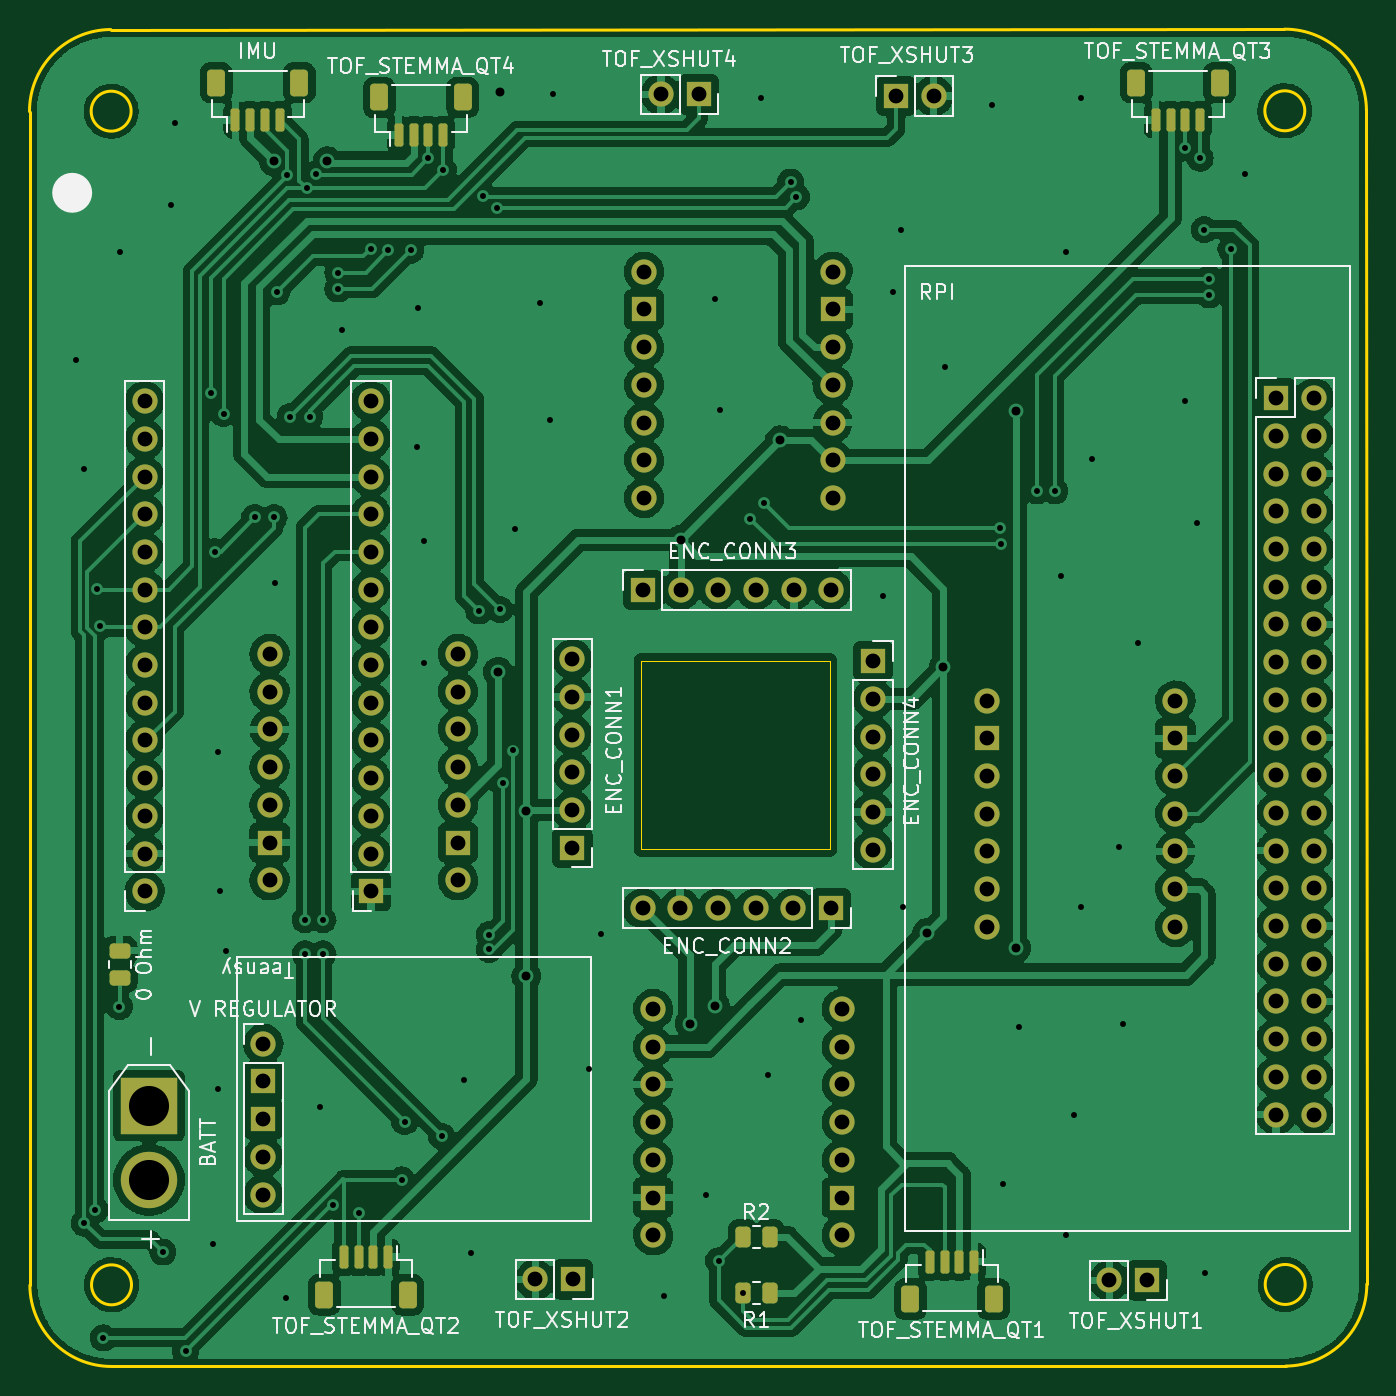
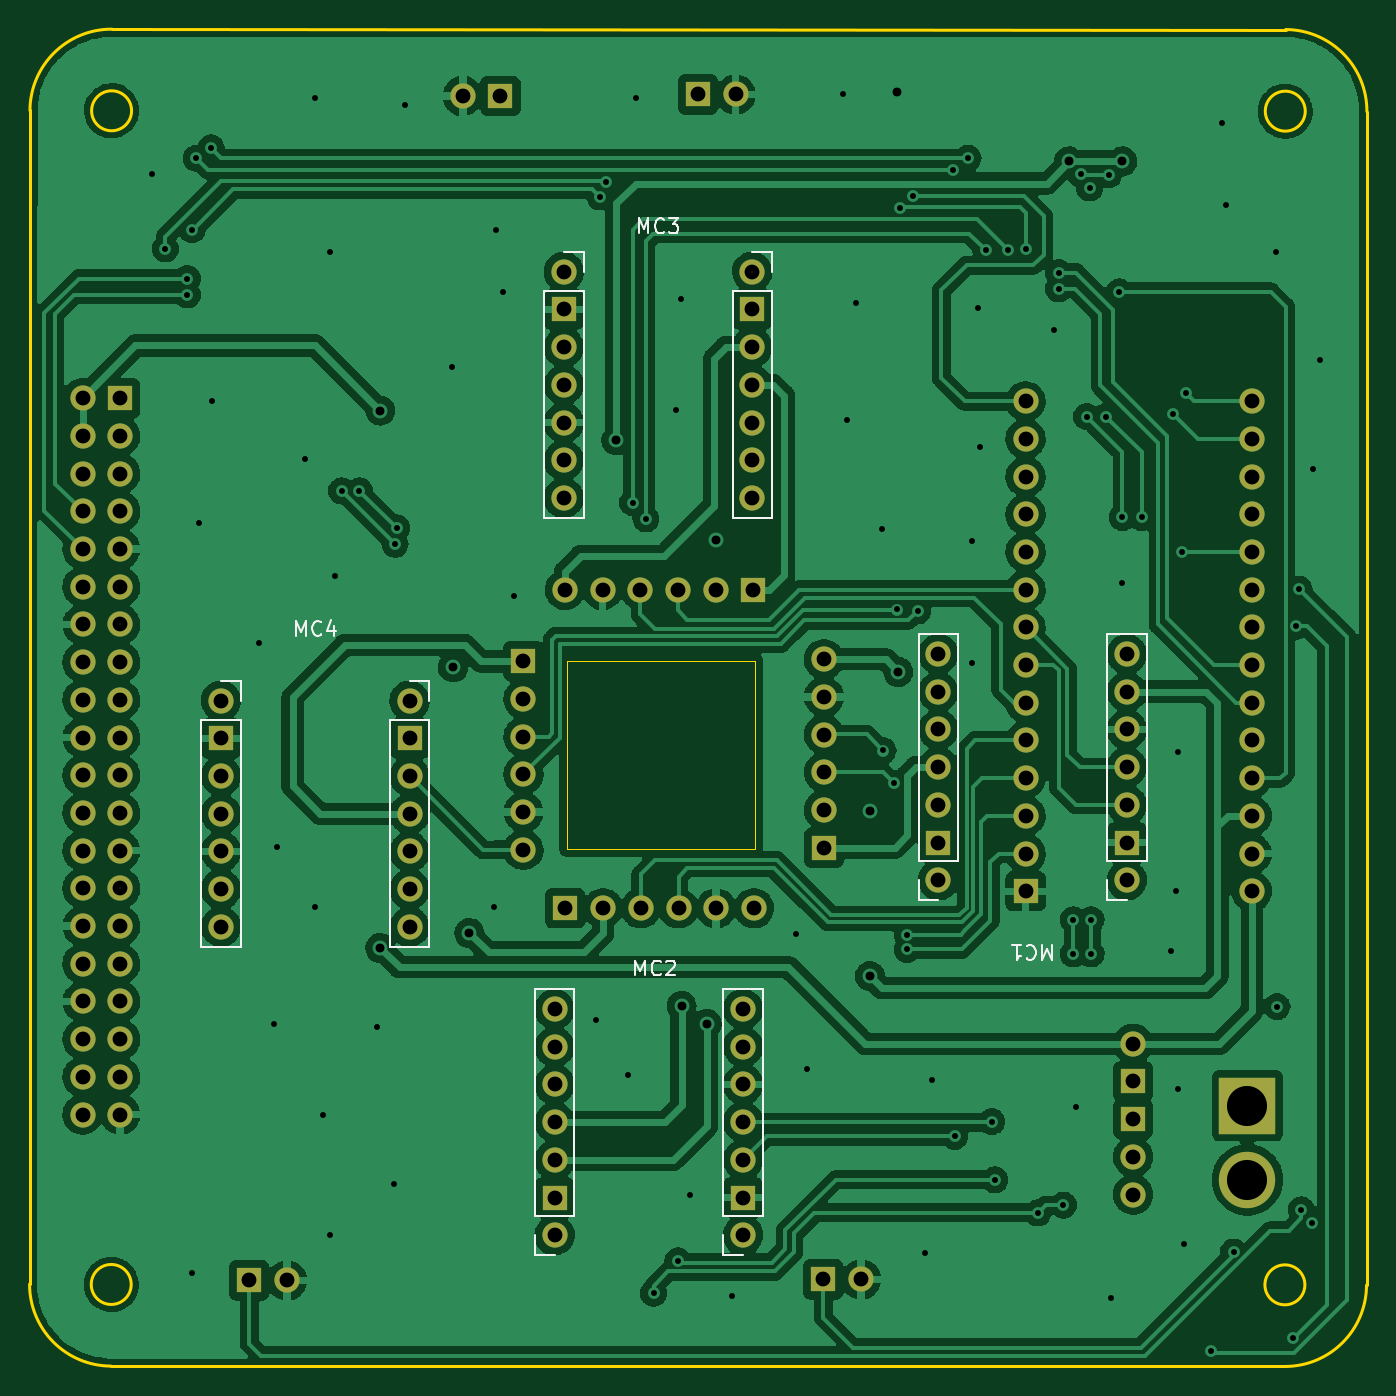
Circuit board: 11 layer files. Board 90.1 x 90.1 mm.
- bottom_copper: board1-B_Cu.gbl (375621 bytes)
- bottom_mask: board1-B_Mask.gbs (4880 bytes)
- paste: board1-B_Paste.gbp (453 bytes)
- bottom_silk: board1-B_Silkscreen.gbo (10383 bytes)
- outline: board1-Edge_Cuts.gm1 (1569 bytes)
- top_copper: board1-F_Cu.gtl (395881 bytes)
- top_mask: board1-F_Mask.gts (7028 bytes)
- paste: board1-F_Paste.gtp (2596 bytes)
- top_silk: board1-F_Silkscreen.gto (49314 bytes)
- drill: board1-NPTH.drl (276 bytes)
- drill: board1-PTH.drl (5283 bytes)

=== bottom_copper: board1-B_Cu.gbl (375621 bytes, source omitted) ===
=== bottom_mask: board1-B_Mask.gbs ===
%TF.GenerationSoftware,KiCad,Pcbnew,(6.0.8)*%
%TF.CreationDate,2023-03-18T14:47:44-05:00*%
%TF.ProjectId,board1,626f6172-6431-42e6-9b69-6361645f7063,rev?*%
%TF.SameCoordinates,Original*%
%TF.FileFunction,Soldermask,Bot*%
%TF.FilePolarity,Negative*%
%FSLAX46Y46*%
G04 Gerber Fmt 4.6, Leading zero omitted, Abs format (unit mm)*
G04 Created by KiCad (PCBNEW (6.0.8)) date 2023-03-18 14:47:44*
%MOMM*%
%LPD*%
G01*
G04 APERTURE LIST*
%ADD10C,1.700000*%
%ADD11R,1.700000X1.700000*%
%ADD12O,1.700000X1.700000*%
%ADD13R,3.800000X3.800000*%
%ADD14C,3.800000*%
G04 APERTURE END LIST*
D10*
X95125000Y-94282500D03*
D11*
X95125000Y-91742500D03*
D12*
X95125000Y-89202500D03*
X95125000Y-86662500D03*
X95125000Y-84122500D03*
X95125000Y-81582500D03*
X95125000Y-79042500D03*
X107825000Y-79042500D03*
X107825000Y-81582500D03*
X107825000Y-84122500D03*
X107825000Y-86662500D03*
X107825000Y-89202500D03*
D11*
X107825000Y-91742500D03*
D10*
X107825000Y-94282500D03*
X120975000Y-118200000D03*
D11*
X120975000Y-115660000D03*
D12*
X120975000Y-113120000D03*
X120975000Y-110580000D03*
X120975000Y-108040000D03*
X120975000Y-105500000D03*
X120975000Y-102960000D03*
X133675000Y-102960000D03*
X133675000Y-105500000D03*
X133675000Y-108040000D03*
X133675000Y-110580000D03*
X133675000Y-113120000D03*
D11*
X133675000Y-115660000D03*
D10*
X133675000Y-118200000D03*
D11*
X137325000Y-41442500D03*
D12*
X139865000Y-41442500D03*
D11*
X120282400Y-74717500D03*
D12*
X122822400Y-74717500D03*
X125362400Y-74717500D03*
X127902400Y-74717500D03*
X130442400Y-74717500D03*
X132982400Y-74717500D03*
D13*
X87000000Y-109467500D03*
D14*
X87000000Y-114467500D03*
D11*
X132950000Y-96167500D03*
D12*
X130410000Y-96167500D03*
X127870000Y-96167500D03*
X125330000Y-96167500D03*
X122790000Y-96167500D03*
X120250000Y-96167500D03*
D11*
X115566800Y-121176900D03*
D12*
X113026800Y-121176900D03*
D10*
X94700000Y-105301300D03*
D11*
X94700000Y-107841300D03*
X94700000Y-110381300D03*
D12*
X94700000Y-112921300D03*
X94700000Y-115461300D03*
D11*
X124025000Y-41342500D03*
D12*
X121485000Y-41342500D03*
D10*
X133059000Y-53285000D03*
D11*
X133059000Y-55825000D03*
D12*
X133059000Y-58365000D03*
X133059000Y-60905000D03*
X133059000Y-63445000D03*
X133059000Y-65985000D03*
X133059000Y-68525000D03*
X120359000Y-68525000D03*
X120359000Y-65985000D03*
X120359000Y-63445000D03*
X120359000Y-60905000D03*
X120359000Y-58365000D03*
D11*
X120359000Y-55825000D03*
D10*
X120359000Y-53285000D03*
D11*
X115525000Y-92092500D03*
D12*
X115525000Y-89552500D03*
X115525000Y-87012500D03*
X115525000Y-84472500D03*
X115525000Y-81932500D03*
X115525000Y-79392500D03*
D11*
X154250000Y-121242500D03*
D12*
X151710000Y-121242500D03*
D11*
X135775000Y-79525000D03*
D12*
X135775000Y-82065000D03*
X135775000Y-84605000D03*
X135775000Y-87145000D03*
X135775000Y-89685000D03*
X135775000Y-92225000D03*
D11*
X162944500Y-61807800D03*
D12*
X165484500Y-61807800D03*
X162944500Y-64347800D03*
X165484500Y-64347800D03*
X162944500Y-66887800D03*
X165484500Y-66887800D03*
X162944500Y-69427800D03*
X165484500Y-69427800D03*
X162944500Y-71967800D03*
X165484500Y-71967800D03*
X162944500Y-74507800D03*
X165484500Y-74507800D03*
X162944500Y-77047800D03*
X165484500Y-77047800D03*
X162944500Y-79587800D03*
X165484500Y-79587800D03*
X162944500Y-82127800D03*
X165484500Y-82127800D03*
X162944500Y-84667800D03*
X165484500Y-84667800D03*
X162944500Y-87207800D03*
X165484500Y-87207800D03*
X162944500Y-89747800D03*
X165484500Y-89747800D03*
X162944500Y-92287800D03*
X165484500Y-92287800D03*
X162944500Y-94827800D03*
X165484500Y-94827800D03*
X162944500Y-97367800D03*
X165484500Y-97367800D03*
X162944500Y-99907800D03*
X165484500Y-99907800D03*
X162944500Y-102447800D03*
X165484500Y-102447800D03*
X162944500Y-104987800D03*
X165484500Y-104987800D03*
X162944500Y-107527800D03*
X165484500Y-107527800D03*
X162944500Y-110067800D03*
X165484500Y-110067800D03*
D10*
X156150000Y-82185000D03*
D11*
X156150000Y-84725000D03*
D12*
X156150000Y-87265000D03*
X156150000Y-89805000D03*
X156150000Y-92345000D03*
X156150000Y-94885000D03*
X156150000Y-97425000D03*
X143450000Y-97425000D03*
X143450000Y-94885000D03*
X143450000Y-92345000D03*
X143450000Y-89805000D03*
X143450000Y-87265000D03*
D11*
X143450000Y-84725000D03*
D10*
X143450000Y-82185000D03*
D11*
X101945000Y-95027500D03*
D12*
X86705000Y-95027500D03*
X101945000Y-92487500D03*
X86705000Y-92487500D03*
X101945000Y-89947500D03*
X86705000Y-89947500D03*
X101945000Y-87407500D03*
X86705000Y-87407500D03*
X101945000Y-84867500D03*
X86705000Y-84867500D03*
X101945000Y-82327500D03*
X86705000Y-82327500D03*
X101945000Y-79787500D03*
X86705000Y-79787500D03*
X101945000Y-77247500D03*
X86705000Y-77247500D03*
X101945000Y-74707500D03*
X86705000Y-74707500D03*
X101945000Y-72167500D03*
X86705000Y-72167500D03*
X101945000Y-69627500D03*
X86705000Y-69627500D03*
X101945000Y-67087500D03*
X86705000Y-67087500D03*
X101945000Y-64547500D03*
X86705000Y-64547500D03*
X101945000Y-62007500D03*
X86705000Y-62007500D03*
M02*

=== paste: board1-B_Paste.gbp ===
%TF.GenerationSoftware,KiCad,Pcbnew,(6.0.8)*%
%TF.CreationDate,2023-03-18T14:47:44-05:00*%
%TF.ProjectId,board1,626f6172-6431-42e6-9b69-6361645f7063,rev?*%
%TF.SameCoordinates,Original*%
%TF.FileFunction,Paste,Bot*%
%TF.FilePolarity,Positive*%
%FSLAX46Y46*%
G04 Gerber Fmt 4.6, Leading zero omitted, Abs format (unit mm)*
G04 Created by KiCad (PCBNEW (6.0.8)) date 2023-03-18 14:47:44*
%MOMM*%
%LPD*%
G01*
G04 APERTURE LIST*
G04 APERTURE END LIST*
M02*

=== bottom_silk: board1-B_Silkscreen.gbo (10383 bytes, source omitted) ===
=== outline: board1-Edge_Cuts.gm1 ===
%TF.GenerationSoftware,KiCad,Pcbnew,(6.0.8)*%
%TF.CreationDate,2023-03-18T14:47:44-05:00*%
%TF.ProjectId,board1,626f6172-6431-42e6-9b69-6361645f7063,rev?*%
%TF.SameCoordinates,Original*%
%TF.FileFunction,Profile,NP*%
%FSLAX46Y46*%
G04 Gerber Fmt 4.6, Leading zero omitted, Abs format (unit mm)*
G04 Created by KiCad (PCBNEW (6.0.8)) date 2023-03-18 14:47:44*
%MOMM*%
%LPD*%
G01*
G04 APERTURE LIST*
%TA.AperFunction,Profile*%
%ADD10C,0.200000*%
%TD*%
%TA.AperFunction,Profile*%
%ADD11C,0.100000*%
%TD*%
G04 APERTURE END LIST*
D10*
X164896200Y-121517500D02*
G75*
G03*
X164896200Y-121517500I-1346200J0D01*
G01*
X85796200Y-42467500D02*
G75*
G03*
X85796200Y-42467500I-1346200J0D01*
G01*
X84425000Y-36967500D02*
X163500000Y-36942501D01*
X169025000Y-42417613D02*
G75*
G03*
X163500000Y-36942501I-5500056J-24944D01*
G01*
X163574887Y-127017500D02*
X84500000Y-127042499D01*
D11*
X132855800Y-92194900D02*
X120155800Y-92194900D01*
X120155800Y-92194900D02*
X120155800Y-79494900D01*
X120155800Y-79494900D02*
X132855800Y-79494900D01*
X132855800Y-79494900D02*
X132855800Y-92194900D01*
D10*
X78975000Y-121567387D02*
X78950001Y-42492500D01*
X78975000Y-121567387D02*
G75*
G03*
X84500000Y-127042499I5500056J24944D01*
G01*
X169025000Y-42417613D02*
X169049999Y-121492500D01*
X84425113Y-36967500D02*
G75*
G03*
X78950001Y-42492500I24944J-5500056D01*
G01*
X85821200Y-121542500D02*
G75*
G03*
X85821200Y-121542500I-1346200J0D01*
G01*
X164871200Y-42442500D02*
G75*
G03*
X164871200Y-42442500I-1346200J0D01*
G01*
X163574887Y-127017500D02*
G75*
G03*
X169049999Y-121492500I-24944J5500056D01*
G01*
M02*

=== top_copper: board1-F_Cu.gtl (395881 bytes, source omitted) ===
=== top_mask: board1-F_Mask.gts (7028 bytes, source omitted) ===
=== paste: board1-F_Paste.gtp (2596 bytes, source withheld) ===
=== top_silk: board1-F_Silkscreen.gto (49314 bytes, source omitted) ===
=== drill: board1-NPTH.drl ===
M48
; DRILL file {KiCad (6.0.8)} date Sat Mar 18 14:48:16 2023
; FORMAT={-:-/ absolute / metric / decimal}
; #@! TF.CreationDate,2023-03-18T14:48:16-05:00
; #@! TF.GenerationSoftware,Kicad,Pcbnew,(6.0.8)
; #@! TF.FileFunction,NonPlated,1,4,NPTH
FMAT,2
METRIC
%
G90
G05
T0
M30

=== drill: board1-PTH.drl ===
M48
; DRILL file {KiCad (6.0.8)} date Sat Mar 18 14:48:16 2023
; FORMAT={-:-/ absolute / metric / decimal}
; #@! TF.CreationDate,2023-03-18T14:48:16-05:00
; #@! TF.GenerationSoftware,Kicad,Pcbnew,(6.0.8)
; #@! TF.FileFunction,Plated,1,4,PTH
FMAT,2
METRIC
; #@! TA.AperFunction,Plated,PTH,ViaDrill
T1C0.400
; #@! TA.AperFunction,Plated,PTH,ViaDrill
T2C0.600
; #@! TA.AperFunction,Plated,PTH,ComponentDrill
T3C1.000
; #@! TA.AperFunction,Plated,PTH,ComponentDrill
T4C2.700
%
G90
G05
T1
X82.1Y-59.2
X82.6Y-66.55
X82.65Y-117.392
X83.374Y-116.492
X83.525Y-74.667
X83.7Y-77.167
X83.925Y-125.117
X85.0Y-102.8
X85.05Y-51.95
X87.937Y-119.33
X88.475Y-48.775
X88.725Y-43.25
X89.475Y-126.017
X91.149Y-61.442
X91.3Y-118.775
X91.425Y-72.142
X91.675Y-85.675
X91.675Y-108.35
X91.8Y-95.0
X92.025Y-62.842
X92.175Y-99.05
X94.125Y-69.843
X95.425Y-69.843
X95.475Y-74.275
X95.625Y-54.642
X96.2Y-122.45
X96.325Y-46.742
X96.525Y-63.042
X97.525Y-96.942
X97.525Y-99.242
X97.625Y-47.642
X97.825Y-63.042
X98.225Y-46.718
X98.55Y-109.575
X98.725Y-96.942
X98.725Y-99.242
X99.398Y-116.169
X99.725Y-53.343
X99.725Y-54.442
X100.0Y-57.225
X101.125Y-116.692
X101.925Y-51.742
X103.125Y-51.843
X104.022Y-114.465
X104.225Y-110.542
X104.625Y-51.843
X105.05Y-65.075
X105.15Y-55.75
X105.525Y-71.45
X105.525Y-79.675
X105.825Y-45.642
X106.725Y-111.542
X106.825Y-46.442
X108.225Y-107.75
X108.725Y-119.4
X109.225Y-76.142
X109.537Y-48.192
X109.925Y-97.942
X109.925Y-98.942
X110.425Y-48.967
X110.625Y-76.042
X110.825Y-87.742
X111.549Y-85.542
X111.65Y-70.6
X113.375Y-55.4
X114.0Y-63.25
X114.225Y-41.3
X116.675Y-107.0
X117.425Y-97.925
X121.7Y-122.325
X124.525Y-115.475
X125.15Y-55.15
X125.375Y-119.918
X125.5Y-62.625
X127.01Y-122.105
X127.525Y-69.942
X128.2Y-41.55
X128.425Y-68.843
X128.7Y-107.375
X130.225Y-47.242
X130.625Y-48.242
X130.9Y-103.7
X136.425Y-75.125
X137.15Y-54.65
X137.65Y-50.5
X137.775Y-96.1
X140.6Y-59.675
X143.775Y-42.025
X144.325Y-70.542
X144.425Y-71.642
X144.525Y-114.725
X145.625Y-104.2
X146.825Y-68.043
X148.025Y-68.043
X148.45Y-73.775
X148.8Y-51.95
X148.8Y-118.175
X149.3Y-110.075
X149.8Y-41.55
X149.8Y-96.1
X150.525Y-65.925
X152.35Y-92.05
X152.6Y-103.95
X153.6Y-78.325
X156.775Y-62.025
X156.825Y-44.942
X157.625Y-70.225
X157.825Y-45.642
X158.1Y-50.442
X158.125Y-120.75
X158.425Y-53.742
X158.425Y-54.842
X159.9Y-51.742
X160.825Y-46.7
T2
X95.425Y-45.843
X99.025Y-45.843
X110.525Y-80.242
X110.625Y-41.163
X112.425Y-89.642
X112.425Y-100.742
X122.822Y-71.345
X123.425Y-103.942
X125.125Y-102.742
X129.525Y-64.642
X139.425Y-97.843
X140.525Y-79.942
X145.425Y-62.642
X145.425Y-98.843
T3
X86.705Y-62.008
X86.705Y-64.547
X86.705Y-67.087
X86.705Y-69.627
X86.705Y-72.167
X86.705Y-74.707
X86.705Y-77.248
X86.705Y-79.787
X86.705Y-82.328
X86.705Y-84.867
X86.705Y-87.407
X86.705Y-89.947
X86.705Y-92.487
X86.705Y-95.027
X94.7Y-105.301
X94.7Y-107.841
X94.7Y-110.381
X94.7Y-112.921
X94.7Y-115.461
X95.125Y-79.042
X95.125Y-81.582
X95.125Y-84.123
X95.125Y-86.662
X95.125Y-89.203
X95.125Y-91.742
X95.125Y-94.282
X101.945Y-62.008
X101.945Y-64.547
X101.945Y-67.087
X101.945Y-69.627
X101.945Y-72.167
X101.945Y-74.707
X101.945Y-77.248
X101.945Y-79.787
X101.945Y-82.328
X101.945Y-84.867
X101.945Y-87.407
X101.945Y-89.947
X101.945Y-92.487
X101.945Y-95.027
X107.825Y-79.042
X107.825Y-81.582
X107.825Y-84.123
X107.825Y-86.662
X107.825Y-89.203
X107.825Y-91.742
X107.825Y-94.282
X113.027Y-121.177
X115.525Y-79.392
X115.525Y-81.932
X115.525Y-84.472
X115.525Y-87.013
X115.525Y-89.552
X115.525Y-92.093
X115.567Y-121.177
X120.25Y-96.167
X120.282Y-74.718
X120.359Y-53.285
X120.359Y-55.825
X120.359Y-58.365
X120.359Y-60.905
X120.359Y-63.445
X120.359Y-65.985
X120.359Y-68.525
X120.975Y-102.96
X120.975Y-105.5
X120.975Y-108.04
X120.975Y-110.58
X120.975Y-113.12
X120.975Y-115.66
X120.975Y-118.2
X121.485Y-41.343
X122.79Y-96.167
X122.822Y-74.718
X124.025Y-41.343
X125.33Y-96.167
X125.362Y-74.718
X127.87Y-96.167
X127.902Y-74.718
X130.41Y-96.167
X130.442Y-74.718
X132.95Y-96.167
X132.982Y-74.718
X133.059Y-53.285
X133.059Y-55.825
X133.059Y-58.365
X133.059Y-60.905
X133.059Y-63.445
X133.059Y-65.985
X133.059Y-68.525
X133.675Y-102.96
X133.675Y-105.5
X133.675Y-108.04
X133.675Y-110.58
X133.675Y-113.12
X133.675Y-115.66
X133.675Y-118.2
X135.775Y-79.525
X135.775Y-82.065
X135.775Y-84.605
X135.775Y-87.145
X135.775Y-89.685
X135.775Y-92.225
X137.325Y-41.442
X139.865Y-41.442
X143.45Y-82.185
X143.45Y-84.725
X143.45Y-87.265
X143.45Y-89.805
X143.45Y-92.345
X143.45Y-94.885
X143.45Y-97.425
X151.71Y-121.242
X154.25Y-121.242
X156.15Y-82.185
X156.15Y-84.725
X156.15Y-87.265
X156.15Y-89.805
X156.15Y-92.345
X156.15Y-94.885
X156.15Y-97.425
X162.945Y-61.808
X162.945Y-64.348
X162.945Y-66.888
X162.945Y-69.428
X162.945Y-71.968
X162.945Y-74.508
X162.945Y-77.048
X162.945Y-79.588
X162.945Y-82.128
X162.945Y-84.668
X162.945Y-87.208
X162.945Y-89.748
X162.945Y-92.288
X162.945Y-94.828
X162.945Y-97.368
X162.945Y-99.908
X162.945Y-102.448
X162.945Y-104.988
X162.945Y-107.528
X162.945Y-110.068
X165.484Y-61.808
X165.484Y-64.348
X165.484Y-66.888
X165.484Y-69.428
X165.484Y-71.968
X165.484Y-74.508
X165.484Y-77.048
X165.484Y-79.588
X165.484Y-82.128
X165.484Y-84.668
X165.484Y-87.208
X165.484Y-89.748
X165.484Y-92.288
X165.484Y-94.828
X165.484Y-97.368
X165.484Y-99.908
X165.484Y-102.448
X165.484Y-104.988
X165.484Y-107.528
X165.484Y-110.068
T4
X87.0Y-109.468
X87.0Y-114.468
T0
M30

